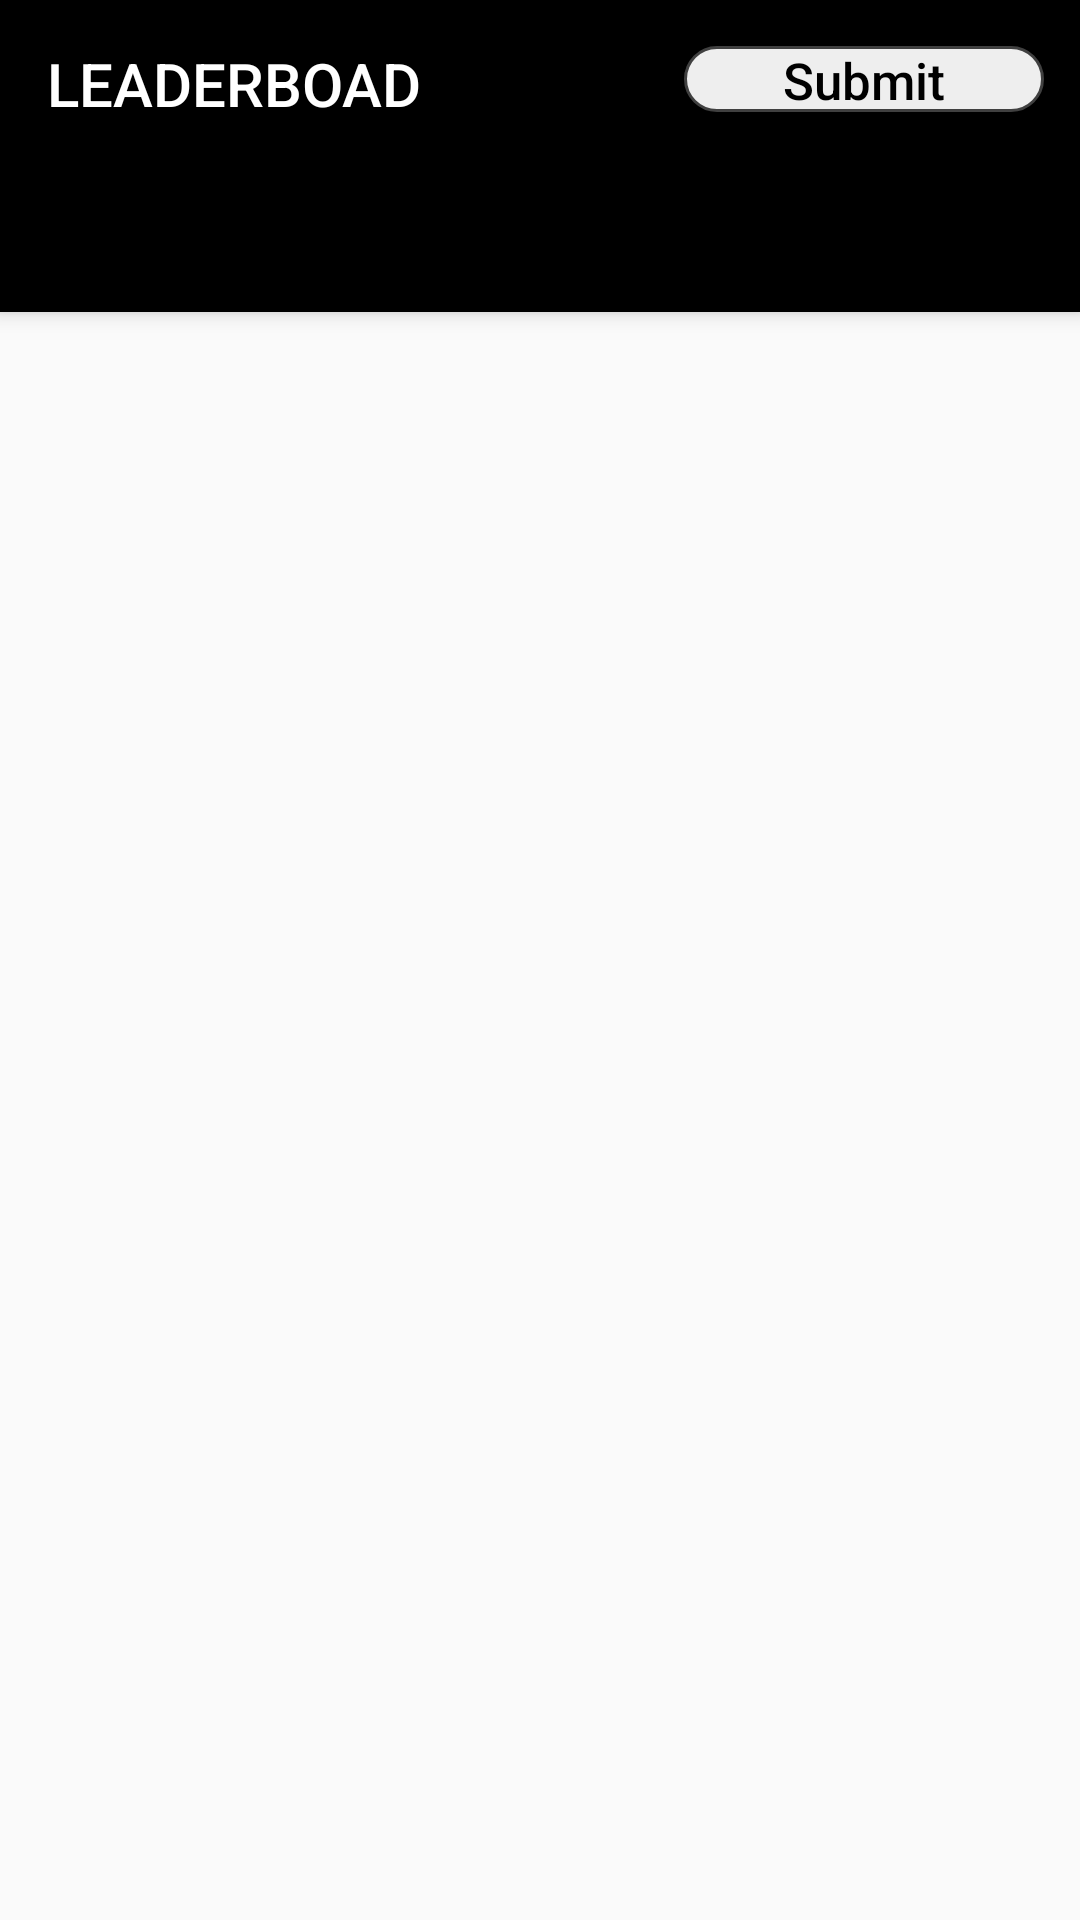

Write the Android layout XML for this screen, with the resource values it uses.
<!-- AndroidManifest.xml: activity theme AppTheme.NoActionBar -->
<!-- res/layout/activity_list.xml -->
<?xml version="1.0" encoding="utf-8"?>
<androidx.coordinatorlayout.widget.CoordinatorLayout xmlns:android="http://schemas.android.com/apk/res/android"
    xmlns:app="http://schemas.android.com/apk/res-auto"
    xmlns:tools="http://schemas.android.com/tools"
    android:layout_width="match_parent"
    android:layout_height="match_parent"
    tools:context=".ListActivity">

    <com.google.android.material.appbar.AppBarLayout
        android:layout_width="match_parent"
        android:layout_height="wrap_content"
        android:background="@android:color/background_dark"
        android:theme="@style/AppTheme.AppBarOverlay">

        <androidx.constraintlayout.widget.ConstraintLayout
            android:layout_width="match_parent"
            android:layout_height="wrap_content">

            <TextView
                android:id="@+id/title"
                android:layout_width="wrap_content"
                android:layout_height="wrap_content"
                android:layout_marginStart="16dp"
                android:gravity="center"
                android:minHeight="?actionBarSize"
                android:padding="@dimen/appbar_padding"
                android:text="@string/title_list"
                android:textAppearance="@style/TextAppearance.Widget.AppCompat.Toolbar.Title"
                app:layout_constraintBottom_toBottomOf="parent"
                app:layout_constraintStart_toStartOf="parent"
                app:layout_constraintTop_toTopOf="parent"
                tools:ignore="MissingConstraints" />

            <Button
                android:id="@+id/submit_initiate"
                android:layout_width="120dp"
                android:layout_height="22dp"
                android:layout_marginEnd="12dp"
                android:background="@drawable/button_press"
                android:gravity="center"
                android:text="@string/send"
                android:textAppearance="@style/TextAppearance.Widget.AppCompat.Toolbar.Title"
                android:textColor="@android:color/black"
                android:textSize="17sp"
                app:layout_constraintBottom_toBottomOf="parent"
                app:layout_constraintEnd_toEndOf="parent"
                app:layout_constraintTop_toTopOf="parent"
                app:layout_constraintVertical_bias="0.448" />

        </androidx.constraintlayout.widget.ConstraintLayout>


        <com.google.android.material.tabs.TabLayout
            android:id="@+id/tabs"
            android:layout_width="match_parent"
            android:layout_height="wrap_content"
            app:tabIndicatorColor="#FFFFFF" />
    </com.google.android.material.appbar.AppBarLayout>

    <androidx.viewpager.widget.ViewPager
        android:id="@+id/view_pager"
        android:layout_width="match_parent"
        android:layout_height="match_parent"
        app:layout_behavior="@string/appbar_scrolling_view_behavior" />

</androidx.coordinatorlayout.widget.CoordinatorLayout>
<!-- resources referenced by this layout -->
<resources>
  <!-- drawable button_press (drawable) -->
  <?xml version="1.0" encoding="utf-8"?>
  <shape xmlns:android="http://schemas.android.com/apk/res/android" android:shape="rectangle">
      <stroke android:width="1dp" android:color="#FF404040" />
      <corners android:radius="60dp" />
      <solid android:color="#EEFFFFFF"/>
  </shape>
  <string name="send">Submit</string>
  <string name="title_list">LEADERBOAD</string>
  <style name="AppTheme.AppBarOverlay" parent="ThemeOverlay.AppCompat.Dark.ActionBar">
  
      </style>
  <style name="AppTheme.NoActionBar">
          <item name="windowActionBar">false</item>
          <item name="windowNoTitle">true</item>
      </style>
</resources>
